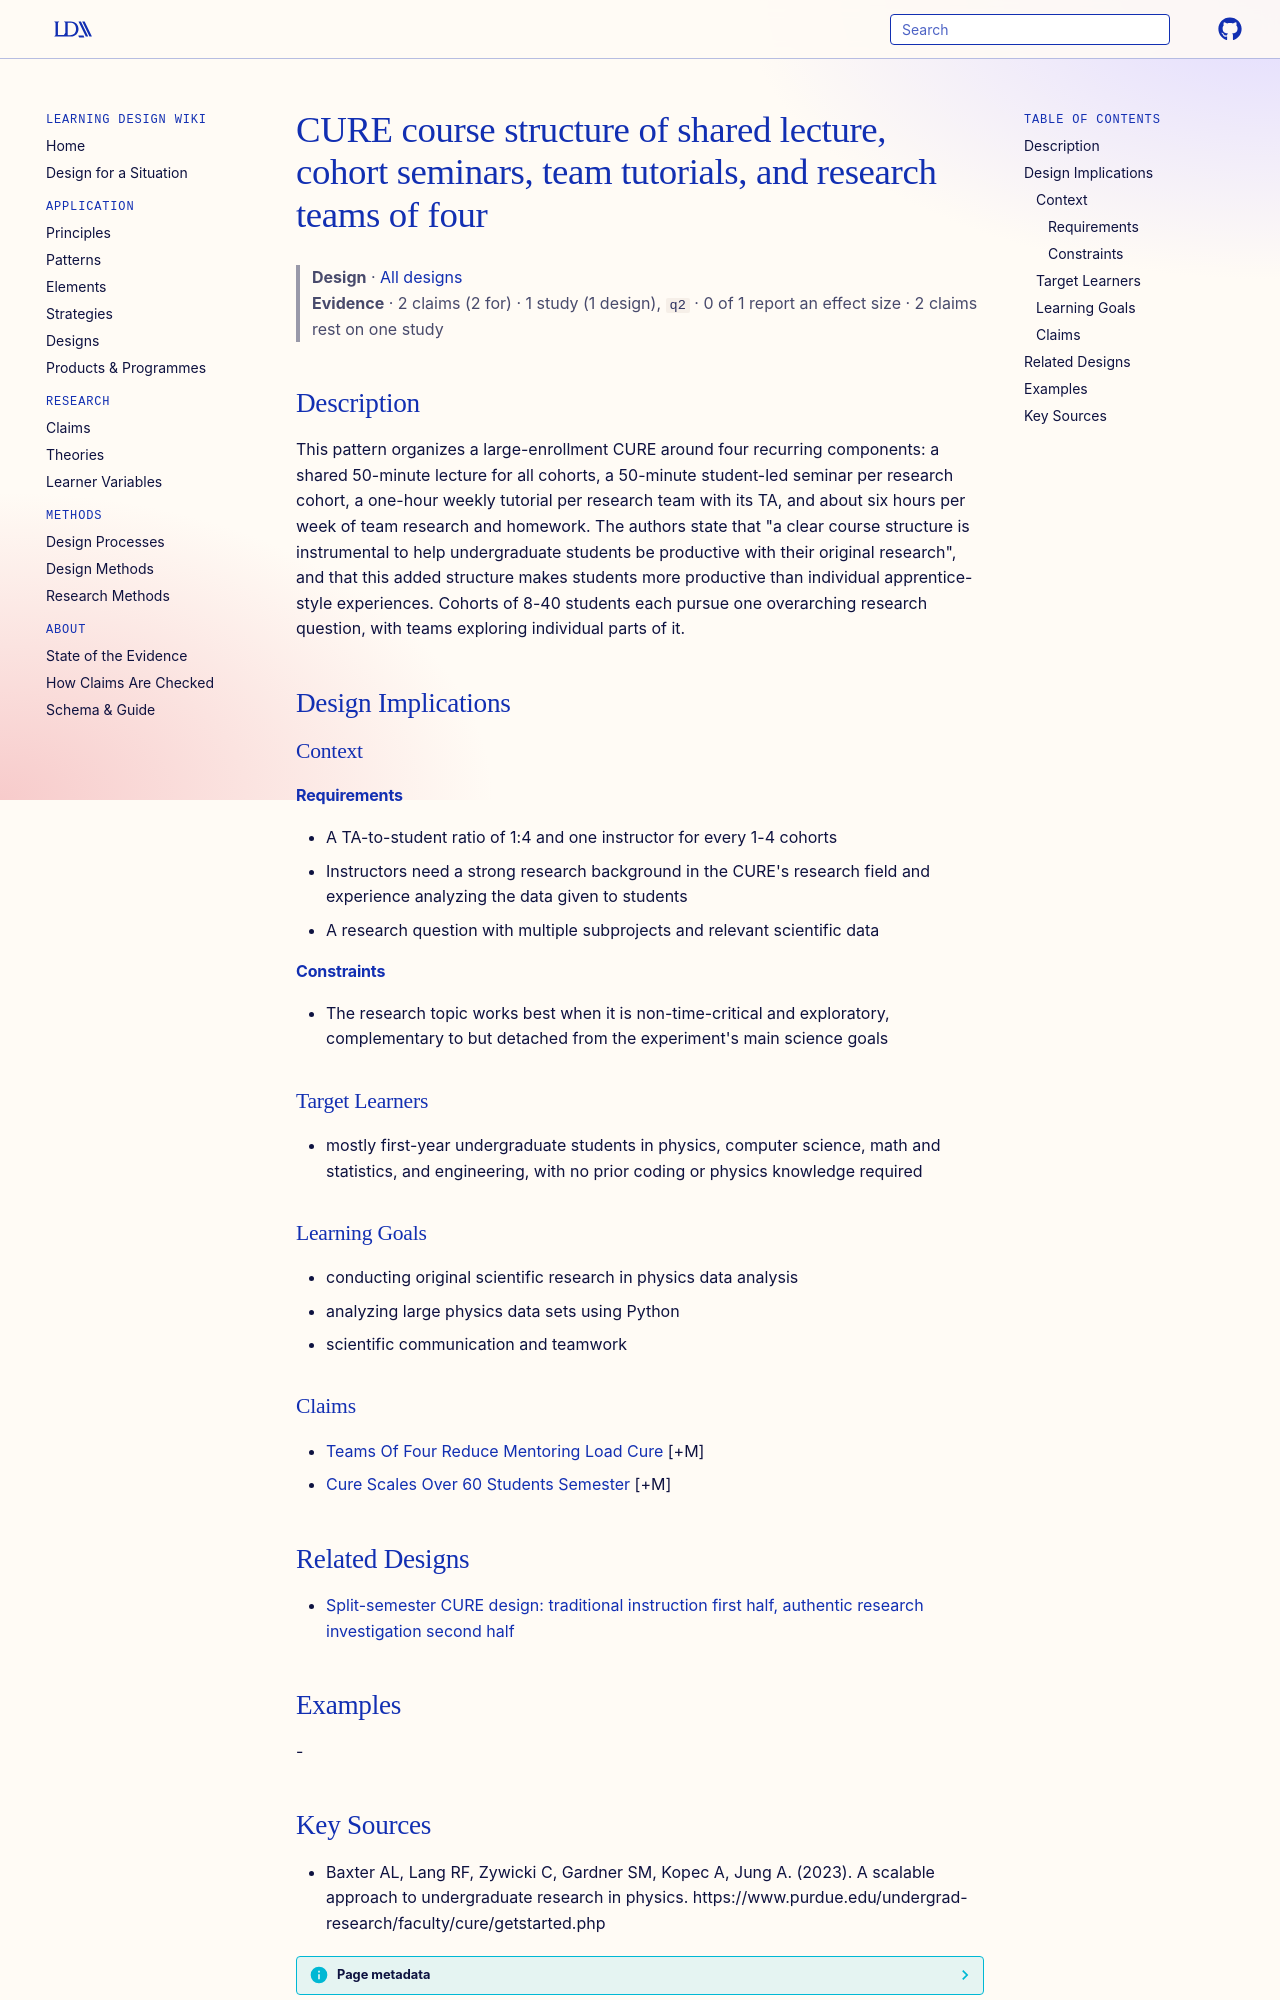

repository: Learning-Design-Alliance/learning-wiki · page: designs/lecture-seminar-tutorial-team-cure-structure/index.html · generator: mkdocs

---
type: design
id: lecture-seminar-tutorial-team-cure-structure
title: CURE course structure of shared lecture, cohort seminars, team tutorials, and research teams of four
description: "This pattern organizes a large-enrollment CURE around four recurring components: a shared 50-minute lecture for all cohorts, a 50-minute student-led seminar per research cohort, a one-hour weekly tutorial per research..."
status: review
generated:
  by: "process:settle-candidates"
  at: 2026-11-19
sources:
  - id: baxter-al-2023
    resource: "https://www.purdue.edu/undergrad-research/faculty/cure/getstarted.php"
    title: "Baxter AL, Lang RF, Zywicki C, Gardner SM, Kopec A, Jung A. (2023). A scalable approach to undergraduate research in physics. https://www.purdue.edu/undergrad-research/faculty/cure/getstarted.php"
    author: Baxter AL, Lang RF, Zywicki C, Gardner SM, Kopec A, Jung A
---

# CURE course structure of shared lecture, cohort seminars, team tutorials, and research teams of four

> **Design** · [All designs](index.md)
> **Evidence** · 2 claims (2 for) · 1 study (1 design), `q2` · 0 of 1 report an effect size · 2 claims rest on one study

## Description
This pattern organizes a large-enrollment CURE around four recurring components: a shared 50-minute lecture for all cohorts, a 50-minute student-led seminar per research cohort, a one-hour weekly tutorial per research team with its TA, and about six hours per week of team research and homework. The authors state that "a clear course structure is instrumental to help undergraduate students be productive with their original research", and that this added structure makes students more productive than individual apprentice-style experiences. Cohorts of 8-40 students each pursue one overarching research question, with teams exploring individual parts of it.

## Design Implications

### Context
#### Requirements
- A TA-to-student ratio of 1:4 and one instructor for every 1-4 cohorts
- Instructors need a strong research background in the CURE's research field and experience analyzing the data given to students
- A research question with multiple subprojects and relevant scientific data
#### Constraints
- The research topic works best when it is non-time-critical and exploratory, complementary to but detached from the experiment's main science goals

### Target Learners
- mostly first-year undergraduate students in physics, computer science, math and statistics, and engineering, with no prior coding or physics knowledge required

### Learning Goals
- conducting original scientific research in physics data analysis
- analyzing large physics data sets using Python
- scientific communication and teamwork

### Claims
- [Teams Of Four Reduce Mentoring Load Cure](../claims/teams-of-four-reduce-mentoring-load-cure.md) [+M]
- [Cure Scales Over 60 Students Semester](../claims/cure-scales-over-60-students-semester.md) [+M]

## Related Designs

- [Split-semester CURE design: traditional instruction first half, authentic research investigation second half](split-semester-cure-lecture-then-research.md)

## Examples
-
